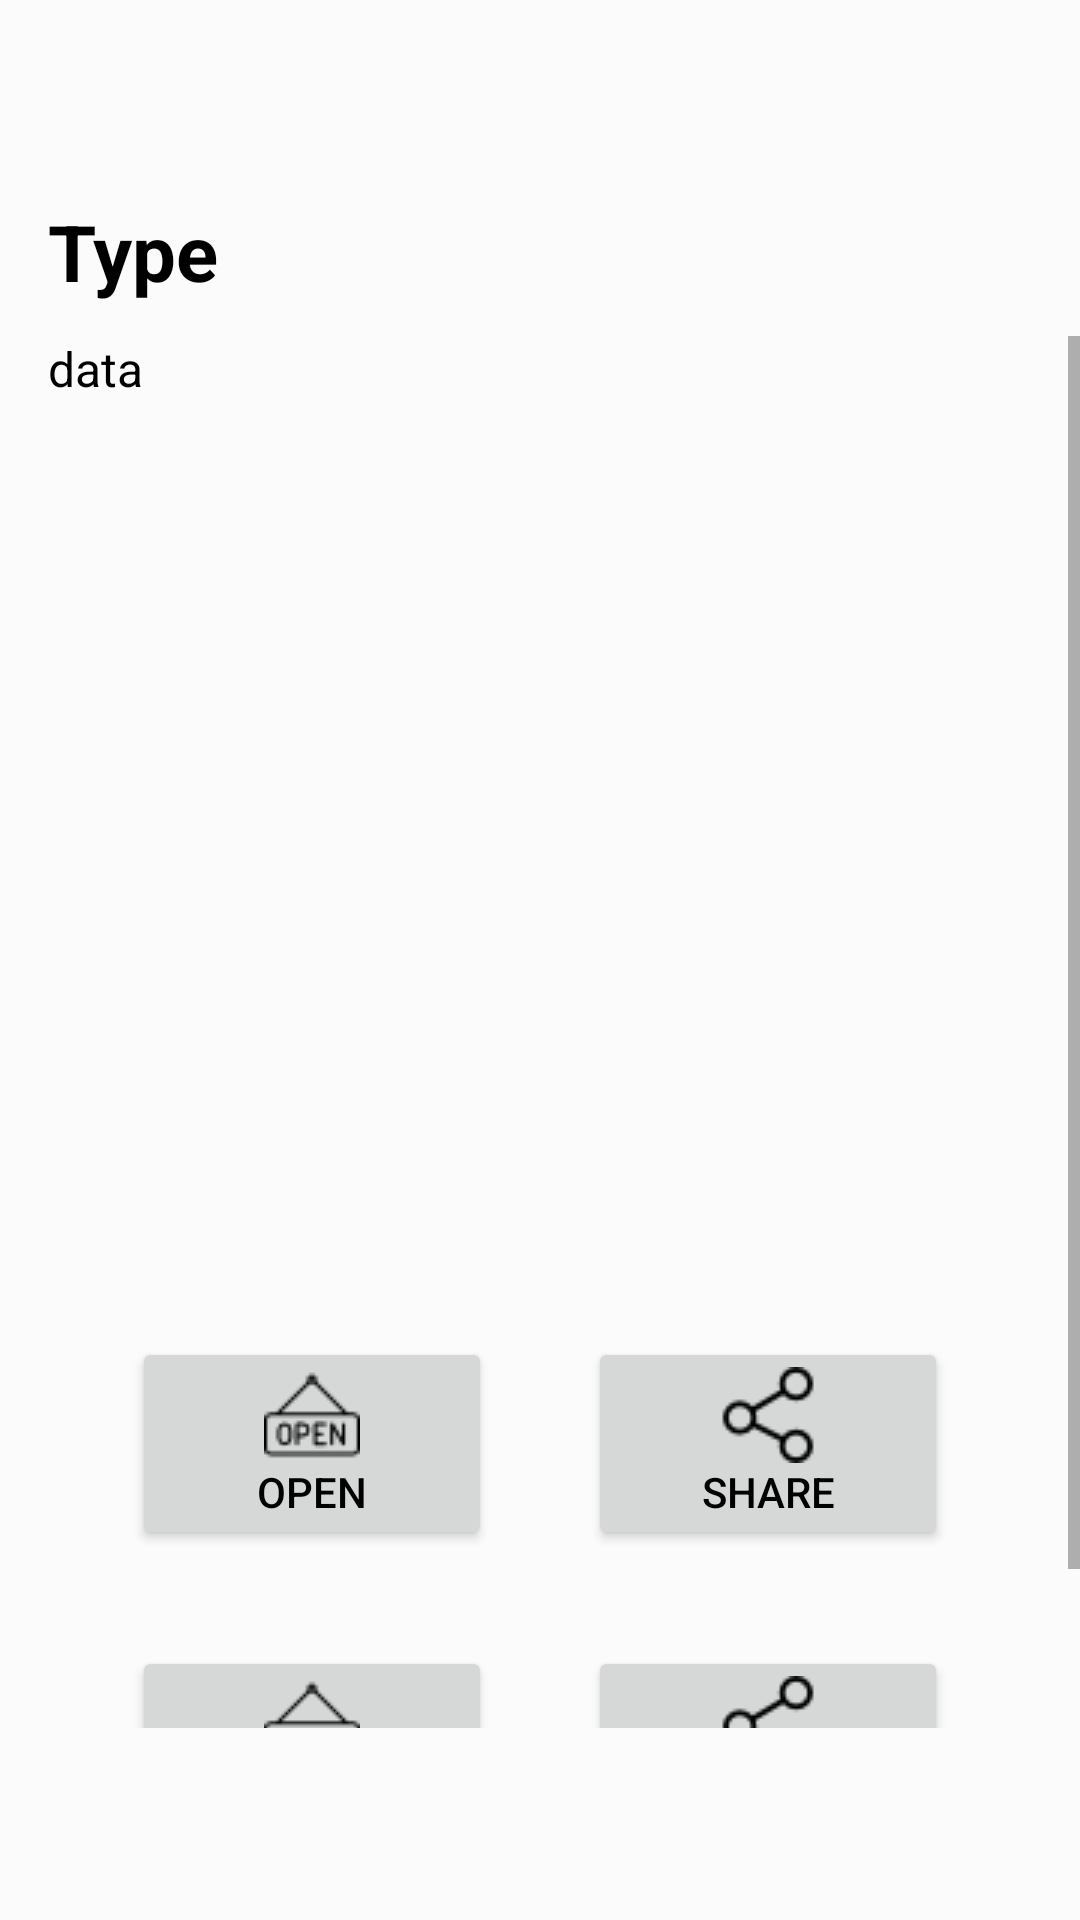

This screen was rendered from an Android layout file. Write that file and the resources it references.
<!-- AndroidManifest.xml: application theme Theme.QRCode -->
<!-- res/layout/fragment_show_from_database.xml -->
<?xml version="1.0" encoding="utf-8"?>
<FrameLayout xmlns:android="http://schemas.android.com/apk/res/android"
    xmlns:tools="http://schemas.android.com/tools"
    android:layout_width="match_parent"
    android:layout_height="match_parent"
    xmlns:app="http://schemas.android.com/apk/res-auto"
    tools:context=".Fragments.Show_QR_Fragment"
    android:background="#fbfbfb"
    android:theme="@style/Theme.Scan"
    tools:ignore="MissingClass">

    <LinearLayout
        android:id="@+id/toolbar"
        android:layout_width="match_parent"
        android:layout_height="?attr/actionBarSize"
        android:layout_marginBottom="?attr/actionBarSize"
        android:layout_marginLeft="4dp">

        <ImageButton
            android:id="@+id/back_button"
            android:layout_width="wrap_content"
            android:layout_height="match_parent"
            android:background="@color/white"
            android:layout_gravity="left"
            android:src="@drawable/ic_baseline_arrow_back_24"
            android:layout_alignParentEnd="true"/>

    </LinearLayout>

    <LinearLayout
        android:layout_width="match_parent"
        android:layout_height="match_parent"
        android:layout_marginTop="?attr/actionBarSize"
        android:layout_marginBottom="64dp"
        android:orientation="vertical">

        <LinearLayout
            android:layout_width="match_parent"
            android:layout_height="?attr/actionBarSize"
            android:orientation="horizontal">

            <TextView
                android:id="@+id/qr_type"
                android:layout_width="wrap_content"
                android:layout_height="wrap_content"
                android:layout_gravity="center"
                android:layout_marginLeft="16dp"
                android:layout_weight="1"
                android:textSize="26dp"
                android:textStyle="bold"
                android:textColor="@color/black"
                android:text="Type" />

        </LinearLayout>

        <ScrollView
            android:layout_width="match_parent"
            android:layout_height="wrap_content">

            <LinearLayout
                android:layout_width="match_parent"
                android:layout_height="match_parent"
                android:orientation="vertical">

                <TextView
                    android:id="@+id/qr_data"
                    android:layout_width="wrap_content"
                    android:layout_height="wrap_content"
                    android:layout_marginLeft="16dp"
                    android:layout_weight="1"
                    android:text="data"
                    android:textColor="@color/black"
                    android:textSize="16dp" />

                <ImageView
                    android:id="@+id/qr_image"
                    android:layout_width="280dp"
                    android:layout_height="280dp"
                    android:layout_marginTop="16dp"
                    android:layout_gravity="center"
                    android:layout_weight="1"
                    android:text="aaa"
                    android:src="@drawable/qrcode"
                    android:textSize="16dp" />

                <LinearLayout
                    android:layout_width="fill_parent"
                    android:layout_height="wrap_content"
                    android:paddingLeft="24dp"
                    android:paddingRight="24dp"
                    android:layout_marginTop="16dp"
                    android:layout_marginBottom="16dp"
                    android:gravity="center"
                    android:orientation="horizontal">

                    <Button
                        android:id="@+id/buttonOpen"
                        android:layout_width="120dp"
                        android:layout_height="wrap_content"
                        android:drawableTop="@drawable/open"
                        android:layout_marginRight="16dp"
                        android:textColor="@color/black"
                        android:text="Open" />

                    <Button
                        android:id="@+id/buttonShare"
                        android:layout_width="120dp"
                        android:layout_height="wrap_content"
                        android:drawableTop="@drawable/share"
                        android:layout_marginLeft="16dp"
                        android:textColor="@color/black"
                        android:text="Share" />


                </LinearLayout>

                <LinearLayout
                    android:layout_width="fill_parent"
                    android:layout_height="wrap_content"
                    android:paddingLeft="24dp"
                    android:paddingRight="24dp"
                    android:layout_marginTop="16dp"
                    android:layout_marginBottom="16dp"
                    android:gravity="center"
                    android:orientation="horizontal">

                    <Button
                        android:id="@+id/buttonDelete"
                        android:layout_width="120dp"
                        android:layout_height="wrap_content"
                        android:drawableTop="@drawable/open"
                        android:layout_marginRight="16dp"
                        android:textColor="@color/black"
                        android:text="Delete" />

                    <Button
                        android:id="@+id/buttonEdit"
                        android:layout_width="120dp"
                        android:layout_height="wrap_content"
                        android:drawableTop="@drawable/share"
                        android:layout_marginLeft="16dp"
                        android:textColor="@color/black"
                        android:text="Edit" />


                </LinearLayout>

            </LinearLayout>

        </ScrollView>

    </LinearLayout>

</FrameLayout>
<!-- resources referenced by this layout -->
<resources>
  <color name="black">#FF000000</color>
  <color name="white">#FFFFFFFF</color>
  <!-- drawable open: png bitmap (drawable, 812 bytes) -->
  <!-- drawable share: png bitmap (drawable, 790 bytes) -->
  <style name="Theme.Scan" parent="Theme.MaterialComponents.DayNight.NoActionBar">
          
          <item name="colorPrimary">@color/purple_500</item>
          <item name="colorPrimaryVariant">@color/white</item>
          <item name="colorOnPrimary">@color/white</item>
          
          <item name="colorSecondary">@color/teal_200</item>
          <item name="colorSecondaryVariant">@color/teal_700</item>
          <item name="colorOnSecondary">@color/black</item>
          
          <item name="android:statusBarColor" tools:targetApi="l">?attr/colorPrimaryVariant</item>
          
  
      </style>
  <style name="Theme.QRCode" parent="Theme.MaterialComponents.DayNight.NoActionBar">
          
          <item name="colorPrimary">@color/purple_500</item>
          <item name="colorPrimaryVariant">@color/purple_700</item>
          <item name="colorOnPrimary">@color/white</item>
          
          <item name="colorSecondary">@color/teal_200</item>
          <item name="colorSecondaryVariant">@color/teal_700</item>
          <item name="colorOnSecondary">@color/black</item>
          
          <item name="android:statusBarColor" tools:targetApi="l">?attr/colorPrimaryVariant</item>
          <item name="android:windowLightStatusBar" tools:targetApi="m">true</item>
  
          
      </style>
  <color name="purple_500">#0e5e9b</color>
  <color name="teal_200">#FF03DAC5</color>
  <color name="teal_700">#FF018786</color>
  <color name="purple_700">#0e5e9b</color>
</resources>
